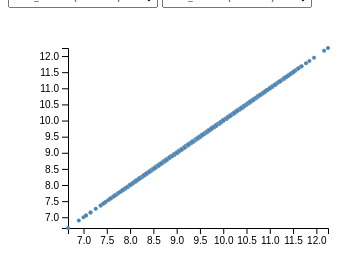
D3 v5 page, settled after 360 driven frames (6 s of simulated time); the page loaded 1 data file(s).



  // set the dimensions and margins of the graph
  const margin = {top: 40, right: 30, bottom: 30, left: 60},
        width = 350 - margin.left - margin.right,
        height = 250 - margin.top - margin.bottom;
  
  // add the box for the tooltip
  var tip = d3.select('body').append("div").attr("class", "tip");;
  const round=d3.format(".1f")
  // Create the two drop down menus  
  var groups=['Count_Fibroblast(EdUScreen)','Count_EdUPositive(EdUScreen)','RatioEduPositive(EdUScreen)','Mean_Mean_Cytoplasm_Intensity_IntegratedIntensity_CorrSMA','Mean_Macrophage_count','Nuclei_Count(aSMA)','Cell_Count(aSMA)']
  d3.select('#selectButton').selectAll('myOptions').data(groups).enter().append('option').text(function(d){return d;}).attr('value',function(d){return d;})

  d3.select('#selectButton2').selectAll('myOptions')
    .data(groups).enter().append('option').text(function(d){return d;})
    .attr('value',function(d){return d;})


  // append the svg object to the body of the page
  const svg = d3.select("#plotArea")
                .append("svg")
                .attr("width", width + margin.left + margin.right)
                .attr("height", height + margin.top + margin.bottom)
                .append("g")
                .attr("transform",`translate(${margin.left}, ${margin.top})`);
  d3.csv('Data_aSMA_EdU_Macrophage_Screens_readouts.csv').then(function(data){
    var select=document.getElementById('selectButton');
    var select2=document.getElementById('selectButton2')
    var xData=[]
    var yData=[]
    var featureId=[]
    // To get the right data, we first have to acess every data object and than the parameter 
    data.forEach(function (d) {
      d.xdata=+d[select.value];
      d.ydata=+d[select2.value];
      d.featureid=+d['FeatureIdx']
      xData.push(+d[select.value])
      yData.push(+d[select2.value])
      });
    console.log(data)
    var data_zipped=d3.zip(xData,yData);
    // Set the x and y scale
    var xScale = d3.scaleLinear().domain([d3.min(xData),d3.max(xData)]).range([0,width]);
    var yScale = d3.scaleLinear().domain([d3.min(yData),d3.max(yData)]).range([height,0]);
    // Add the axis to the plot
    var xAxis=svg.append('g').attr("transform", "translate(0," + height + ")").call(d3.axisBottom(xScale));
    var yAxis=svg.append("g").call(d3.axisLeft(yScale));

 
    // add the scatter points
    var circle = svg.append('g')
                  .selectAll('circle')
                  .data(data)
                  .enter()
                  .append('circle')
                  .attr("cx", function (d) { return xScale(d.xdata); } )
                  .attr("cy", function (d) { return yScale(d.ydata); } )
                  .attr('id',function(d){return d.featureid})
                  .attr("r", 2)
                  .attr('fill','steelblue')
                  .attr('stroke','lightgrey')
                  .attr('stroke-width','0.2px')
                  .on("mouseover", function() {
                      tip.style("display", null);
                      })
                  .on("mouseout", function() {
                      tip.style("display", "none");
                  })
                 .on("mousemove", function(d) {
                    console.log(d)
                  
                  tip.style("left", event.pageX + "px")
                  .style("top", event.pageY + 10 + "px")
                  .style("visibility", "visible")
                  .html('Feature ID: '+d.originalTarget.__data__.featureid+'<br>'+'x-value: '+round(d.originalTarget.__data__.xdata,)+'<br>'+'y-value: '+round(d.originalTarget.__data__.ydata))
                 });
  

                  

    // Update the plot based on the selecion of the dropdown menus
    function update(xGroup,yGroup) {
      var xData=[]
      var yData=[]
      // Create new data with the selection?
      data.forEach(function (d) {
      d.xdata=+d[select.value];
      d.ydata=+d[select2.value];
      d.featureid=+d['FeatureIdx']
      xData.push(+d[select.value])
      yData.push(+d[select2.value])
      });

      data_zipped=d3.zip(xData,yData)
      xScale.domain([d3.min(xData),d3.max(xData)]);
      yScale.domain([d3.min(yData),d3.max(yData)]);
      xAxis.transition().duration(100).call(d3.axisBottom(xScale));
      yAxis.transition().duration(100).call(d3.axisLeft(yScale));
      // add the new points
       svg.selectAll('circle')
                  .data(data)
                  .transition()
                  .duration(300)
                  .attr("cx", function (d) { return xScale(d.xdata); } )
                  .attr("cy", function (d) { return yScale(d.ydata); } )
                  .attr("r", 2)
                  .attr('id',function(d){return d.featureid})
                  .attr('fill','steelblue')
                  .attr('stroke','lightgrey')
                  .attr('stroke-width','0.2px')
                  .on("mouseover", function() {
                      tip.style("display", null);
                      })
                  .on("mouseout", function() {
                      tip.style("display", "none");
                  })
                 .on("mousemove", function(d) {
                    console.log(d)
                  
                  tip.style("left", event.pageX + "px")
                  .style("top", event.pageY + 10 + "px")
                  .style("visibility", "visible")
                  .html('Feature ID: '+d.originalTarget.__data__.featureid+'<br>'+'x-value: '+round(d.originalTarget.__data__.xdata,)+'<br>'+'y-value: '+round(d.originalTarget.__data__.ydata))
                 });
    }


    // Update the scatter plot when either one of the dropdown menu selection is changed.

    d3.select("#selectButton").on("change", function(d) {
        // recover the option that has been chosen
        var selectedOption = d3.select(this).property("value")
        var constantOption = document.getElementById('selectButton2').value
        // run the updateChart function with this selected option
        update(selectedOption,constantOption)
    })
    d3.select("#selectButton2").on("change", function(d) {
        // recover the option that has been chosen
        var selectedOption = document.getElementById('selectButton').value
        var constantOption = d3.select(this).property('value');
        // run the updateChart function with this selected option
        update(selectedOption,constantOption)
    })

  })
    

### data: Data_aSMA_EdU_Macrophage_Screens_readouts.csv
, FeatureIdx, Count_Fibroblast(EdUScreen), Count_EdUPositive(EdUScreen), RatioEduPositive(EdUScreen), Mean_Mean_Cytoplasm_Intensity_Integrated…, Mean_Macrophage_count, Nuclei_Count(aSMA), Cell_Count(aSMA)
0, 4, 9.471, 5.294, 0.5716, 231.4, 19.0, 11.0, 11.71
1, 14, 9.1, 5.75, 0.7417, 182.6, 20.71, 9.0, 9.471
2, 16, 9.167, 5.333, 0.6661, 176.5, 19.17, 8.5, 9.056
3, 17, 9.0, 5.5, 0.7601, 177.2, 20.57, 8.0, 8.944
4, 18, 9.263, 6.263, 0.7316, 166.6, 25.29, 11.0, 10.0
5, 19, 9.95, 6.7, 0.7543, 172.7, 25.75, 11.0, 11.05
6, 20, 9.316, 4.368, 0.5096, 191.1, 21.0, 9.0, 8.526
7, 21, 9.3, 5.85, 0.6408, 211.4, 25.5, 7.0, 7.684
8, 22, 8.9, 5.25, 0.7152, 201.8, 27.5, 7.0, 7.895
9, 23, 10.67, 5.722, 0.5944, 227.4, 22.38, 6.0, 6.889
10, 24, 9.722, 5.389, 0.5852, 192.6, 25.88, 8.0, 8.222
11, 25, 9.895, 6.263, 0.7096, 165.5, 31.25, 9.0, 8.684
12, 26, 11.55, 5.85, 0.5466, 193.6, 25.62, 7.0, 7.5
13, 27, 9.722, 6.389, 0.7633, 187.9, 26.57, 9.0, 7.579
14, 28, 10.0, 6.105, 0.6318, 179.6, 25.0, 9.5, 10.35
15, 29, 11.42, 4.737, 0.4444, 208.3, 22.12, 7.0, 7.056
16, 30, 11.5, 5.7, 0.5508, 220.8, 27.33, 7.0, 6.895
17, 31, 10.42, 5.263, 0.5557, 175.5, 25.75, 7.0, 8.2
18, 32, 9.471, 7.706, 0.9825, 219.9, 20.75, 6.5, 7.05
19, 44, 9.579, 5.368, 0.6806, 204.7, 25.0, 10.0, 11.0
20, 48, 9.789, 4.737, 0.5053, 199.9, 19.0, 10.0, 10.0
21, 49, 10.1, 6.15, 0.6585, 179.9, 18.67, 9.0, 9.0
22, 50, 8.2, 4.9, 0.6335, 161.3, 20.0, 10.0, 9.333
23, 51, 7.579, 4.737, 0.6529, 180.7, 23.0, 10.0, 9.105
24, 52, 9.95, 5.2, 0.5408, 160.4, 25.62, 9.0, 9.944
25, 53, 9.7, 5.8, 0.6507, 163.1, 22.71, 11.0, 10.47
26, 54, 7.85, 6.55, 1.004, 193.9, 20.14, 8.0, 9.211
27, 55, 10.0, 5.1, 0.5683, 179.6, 26.12, 9.0, 9.632
28, 56, 7.833, 4.056, 0.5411, 176.1, 22.5, 7.0, 8.421
29, 57, 9.474, 4.316, 0.5013, 174.6, 19.0, 9.0, 9.158
30, 58, 11.1, 10.25, 2.238, 162.6, 24.71, 8.0, 8.579
31, 59, 7.45, 4.9, 0.6978, 164.7, 23.75, 9.0, 9.789
32, 60, 10.63, 8.316, 0.8551, 186.9, 19.62, 8.0, 8.842
33, 61, 9.5, 4.9, 0.5563, 208.5, 23.25, 7.0, 6.789
34, 62, 10.25, 5.6, 0.5967, 184.7, 24.0, 8.5, 7.667
35, 63, 10.45, 6.05, 0.5984, 192.3, 29.12, 7.0, 7.579
36, 64, 11.25, 8.0, 0.7607, 188.1, 26.0, 7.5, 7.278
37, 65, 11.12, 5.765, 0.5447, 184.1, 23.71, 8.0, 8.722
38, 76, 9.75, 5.55, 0.5888, 172.2, 27.0, 8.0, 8.211
39, 77, 10.63, 6.105, 0.6235, 224.9, 24.62, 8.0, 8.421
40, 78, 9.45, 6.05, 0.6899, 191, 20.75, 10.0, 9.263
41, 79, 11.35, 5.2, 0.4971, 186.8, 16.5, 9.5, 9.944
42, 80, 10.63, 6.158, 0.5873, 187.7, 24.12, 7.0, 8.556
43, 81, 8.8, 4.65, 0.6502, 186.3, 23.25, 8.0, 8.389
44, 82, 9.158, 5.895, 0.7383, 189, 23.25, 8.0, 9.235
45, 83, 8.947, 5.737, 0.68, 193.9, 19.25, 7.0, 7.632
46, 85, 9.35, 5.2, 0.6365, 156.4, 28.71, 10.0, 10.21
47, 86, 8.6, 5.6, 0.763, 173.3, 25.12, 11.0, 9.737
48, 87, 7.842, 4.737, 0.9073, 172.7, 24.12, 8.0, 9.158
49, 88, 8.7, 5.3, 0.668, 169.7, 25.5, 8.0, 9.895
50, 89, 9.368, 5.526, 0.6395, 187.9, 31.5, 8.0, 8.105
51, 90, 9.15, 5.55, 0.6625, 194.5, 26.62, 7.0, 7.368
52, 91, 8.25, 5.1, 0.7175, 181.6, 28.75, 8.0, 7.944
53, 92, 9.35, 6.6, 0.8663, 153.8, 24.5, 8.0, 8.526
54, 93, 9.632, 6.053, 0.7201, 186.2, 27.12, 9.0, 9.105
55, 96, 8.25, 4.65, 0.6642, 182, 26.62, 7.0, 7.579
56, 97, 11.0, 4.85, 0.4959, 179.4, 25.38, 8.0, 8.15
57, 98, 9.5, 5.222, 0.5767, 195.7, 26.38, 8.0, 8.667
58, 107, 9.842, 5.474, 0.6589, 186.2, 24.14, 10.0, 10.05
59, 108, 10.65, 5.6, 0.5549, 192.3, 24.0, 8.0, 9.789
... 1,472 more rows